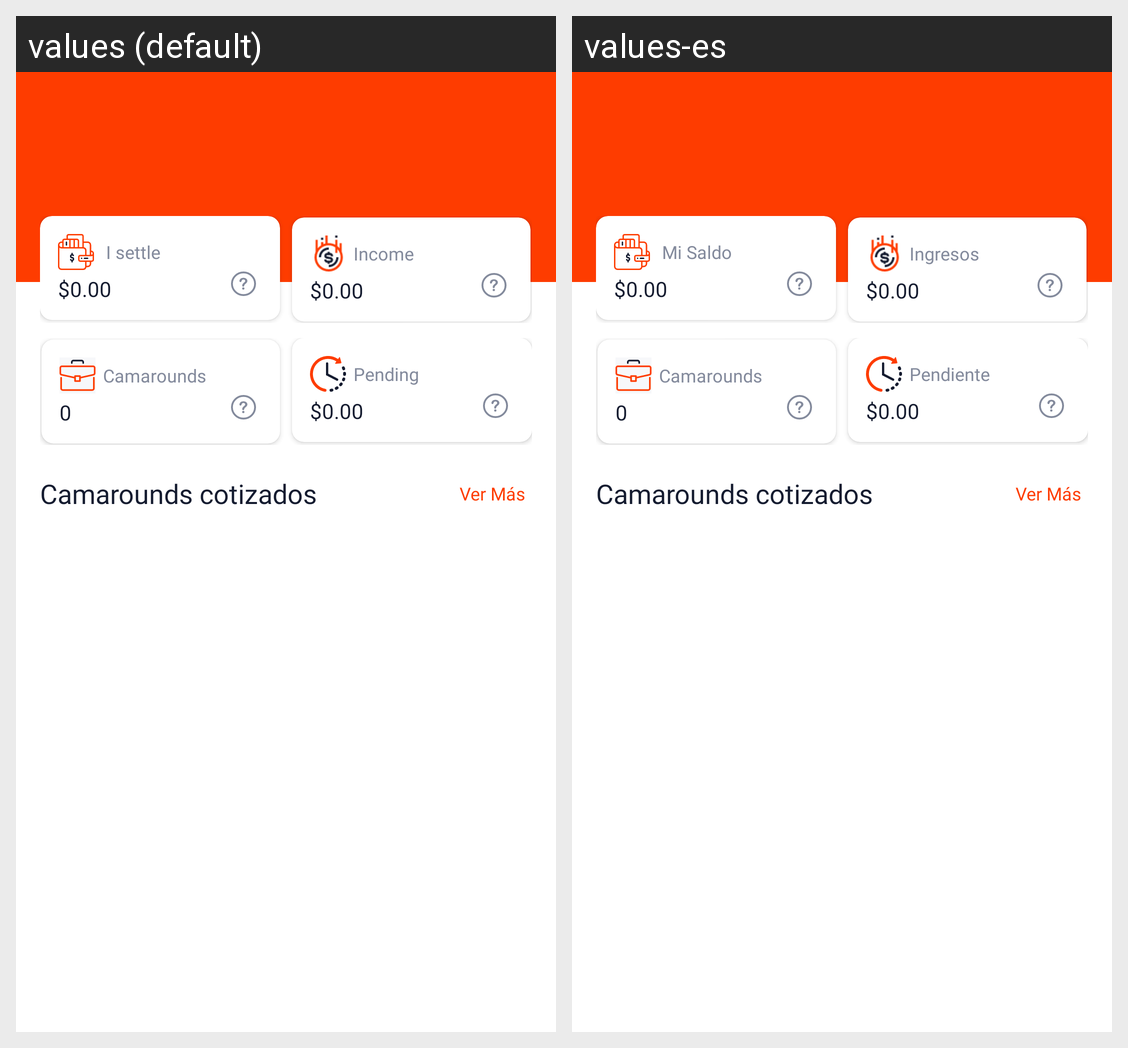

For this localized Android screen grid, give each drawn string resource with its value in every locale shown.
Android screen res/layout/fragment_menu.xml rendered under 2 locales, left to right: values (default), values-es. Device: Nexus 5 (rendered at 1080×1920; each locale shown at half size, 540×960, under a caption strip naming it); theme Theme.MyApp.
Strings drawn on this screen, with the default value and each locale's value (text and hints the layout hard-codes, and strings that could not be matched under every locale, appear in the picture but are not listed):

i_settle
  values: I settle
  values-es: Mi Saldo

income
  values: Income
  values-es: Ingresos

my_ncamarounds
  values: Camarounds
  values-es: Camarounds

pending
  values: Pending
  values-es: Pendiente
